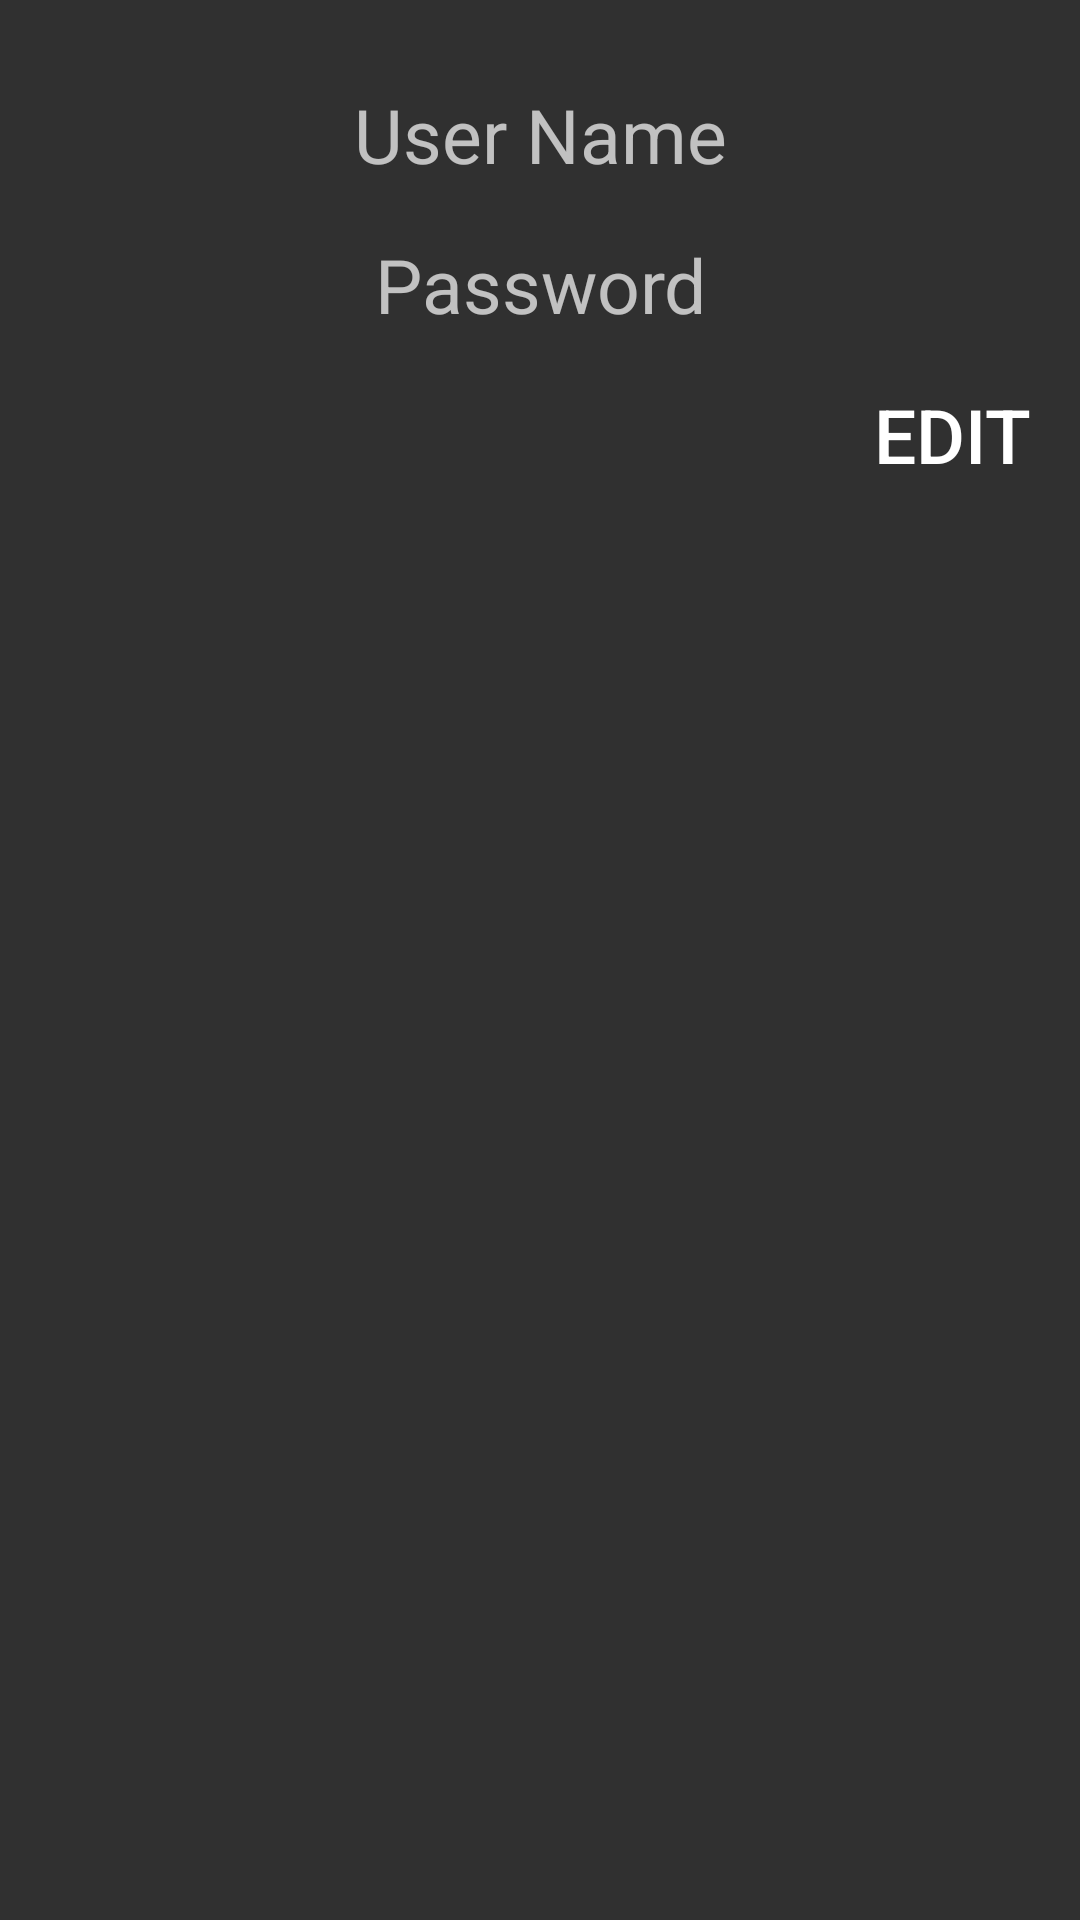

Android layout source for this screen:
<!-- AndroidManifest.xml: application theme Theme.AppCompat.NoActionBar -->
<!-- res/layout/activity_main.xml -->
<?xml version="1.0" encoding="utf-8"?>
<RelativeLayout
    xmlns:android="http://schemas.android.com/apk/res/android"
    xmlns:app="http://schemas.android.com/apk/res-auto"
    xmlns:tools="http://schemas.android.com/tools"
    android:layout_width="match_parent"
    android:layout_height="match_parent"
    tools:context=".MainActivity"
    >

    <ViewFlipper
        android:id="@+id/ViewFlipper"
        android:layout_width="match_parent"
        android:layout_height="match_parent">

    <include
        android:id="@+id/setting_page"
        android:layout_width="match_parent"
        android:layout_height="match_parent"
        layout="@layout/setting_page"
        />


    <include
        android:id="@+id/main_page"
        android:layout_width="match_parent"
        android:layout_height="match_parent"
        layout="@layout/main_page"/>


    <include
        android:id="@+id/record_page"
        android:layout_width="match_parent"
        android:layout_height="match_parent"
        layout="@layout/record_page"
        />

    </ViewFlipper>

</RelativeLayout>
<!-- res/layout/setting_page.xml (included above) -->
<?xml version="1.0" encoding="utf-8"?>
<RelativeLayout
    xmlns:android="http://schemas.android.com/apk/res/android"
    android:layout_width="match_parent"
    android:layout_height="match_parent">

    <TextView
        android:id="@+id/tvUserName"
        android:layout_width="match_parent"
        android:layout_height="50dp"
        android:layout_marginTop="20dp"
        android:background="@android:color/transparent"
        android:gravity="center"
        android:hint="User Name"
        android:textSize="25dp"/>
    <TextView
        android:id="@+id/tvUserPassword"
        android:layout_width="match_parent"
        android:layout_height="50dp"
        android:layout_below="@+id/tvUserName"
        android:background="@android:color/transparent"
        android:gravity="center"
        android:hint="Password"
        android:inputType="textPassword"
        android:textSize="25dp"/>
    <Button
        android:id="@+id/btnEditData"
        android:layout_width="wrap_content"
        android:layout_height="50dp"
        android:layout_below="@+id/tvUserPassword"
        android:layout_alignParentRight="true"
        android:background="@android:color/transparent"
        android:gravity="center_vertical|right"
        android:paddingRight="50px"
        android:text="Edit"
        android:textSize="25dp"
        android:onClick="editOnClick"/>

</RelativeLayout>
<!-- res/layout/main_page.xml (included above) -->
<?xml version="1.0" encoding="utf-8"?>
<RelativeLayout
    xmlns:android="http://schemas.android.com/apk/res/android"
    android:layout_width="match_parent"
    android:layout_height="match_parent">

    <Button
        android:id="@+id/btnQRScan"
        android:layout_width="100dp"
        android:layout_height="50dp"
        android:layout_centerInParent="true"
        android:text="QRScan"
        android:onClick="qRScan"/>
    <Button
        android:id="@+id/btnWeb"
        android:layout_width="100dp"
        android:layout_height="50dp"
        android:layout_below="@+id/btnQRScan"
        android:layout_centerHorizontal="true"
        android:text="Web"
        android:visibility="gone"/>

    <EditText
        android:id="@+id/etLocation"
        android:layout_width="100dp"
        android:layout_height="50dp"
        android:layout_below="@+id/btnWeb"
        android:layout_centerHorizontal="true"
        android:visibility="gone"/>
    <EditText
        android:id="@+id/etTemperature"
        android:layout_width="100dp"
        android:layout_height="50dp"
        android:layout_below="@+id/etLocation"
        android:layout_centerHorizontal="true"
        android:visibility="gone"/>

    <Button
        android:layout_width="100dp"
        android:layout_height="50dp"
        android:layout_below="@id/etTemperature"
        android:layout_centerHorizontal="true"
        android:text="Add"
        android:onClick="addDataOnClick"
        android:visibility="gone"/>


</RelativeLayout>
<!-- res/layout/record_page.xml (included above) -->
<?xml version="1.0" encoding="utf-8"?>
<LinearLayout
    xmlns:android="http://schemas.android.com/apk/res/android"
    android:layout_width="match_parent"
    android:layout_height="match_parent">

    <ListView
        android:id="@+id/recordList"
        android:layout_width="match_parent"
        android:layout_height="wrap_content"
        android:textSize="30dp"
        android:layout_margin="5dp"
        android:padding="10dp"
        android:transcriptMode="alwaysScroll"
        android:stackFromBottom="true"
        android:focusable="false"/>

</LinearLayout>
<!-- resources referenced by this layout -->
<resources>

</resources>
